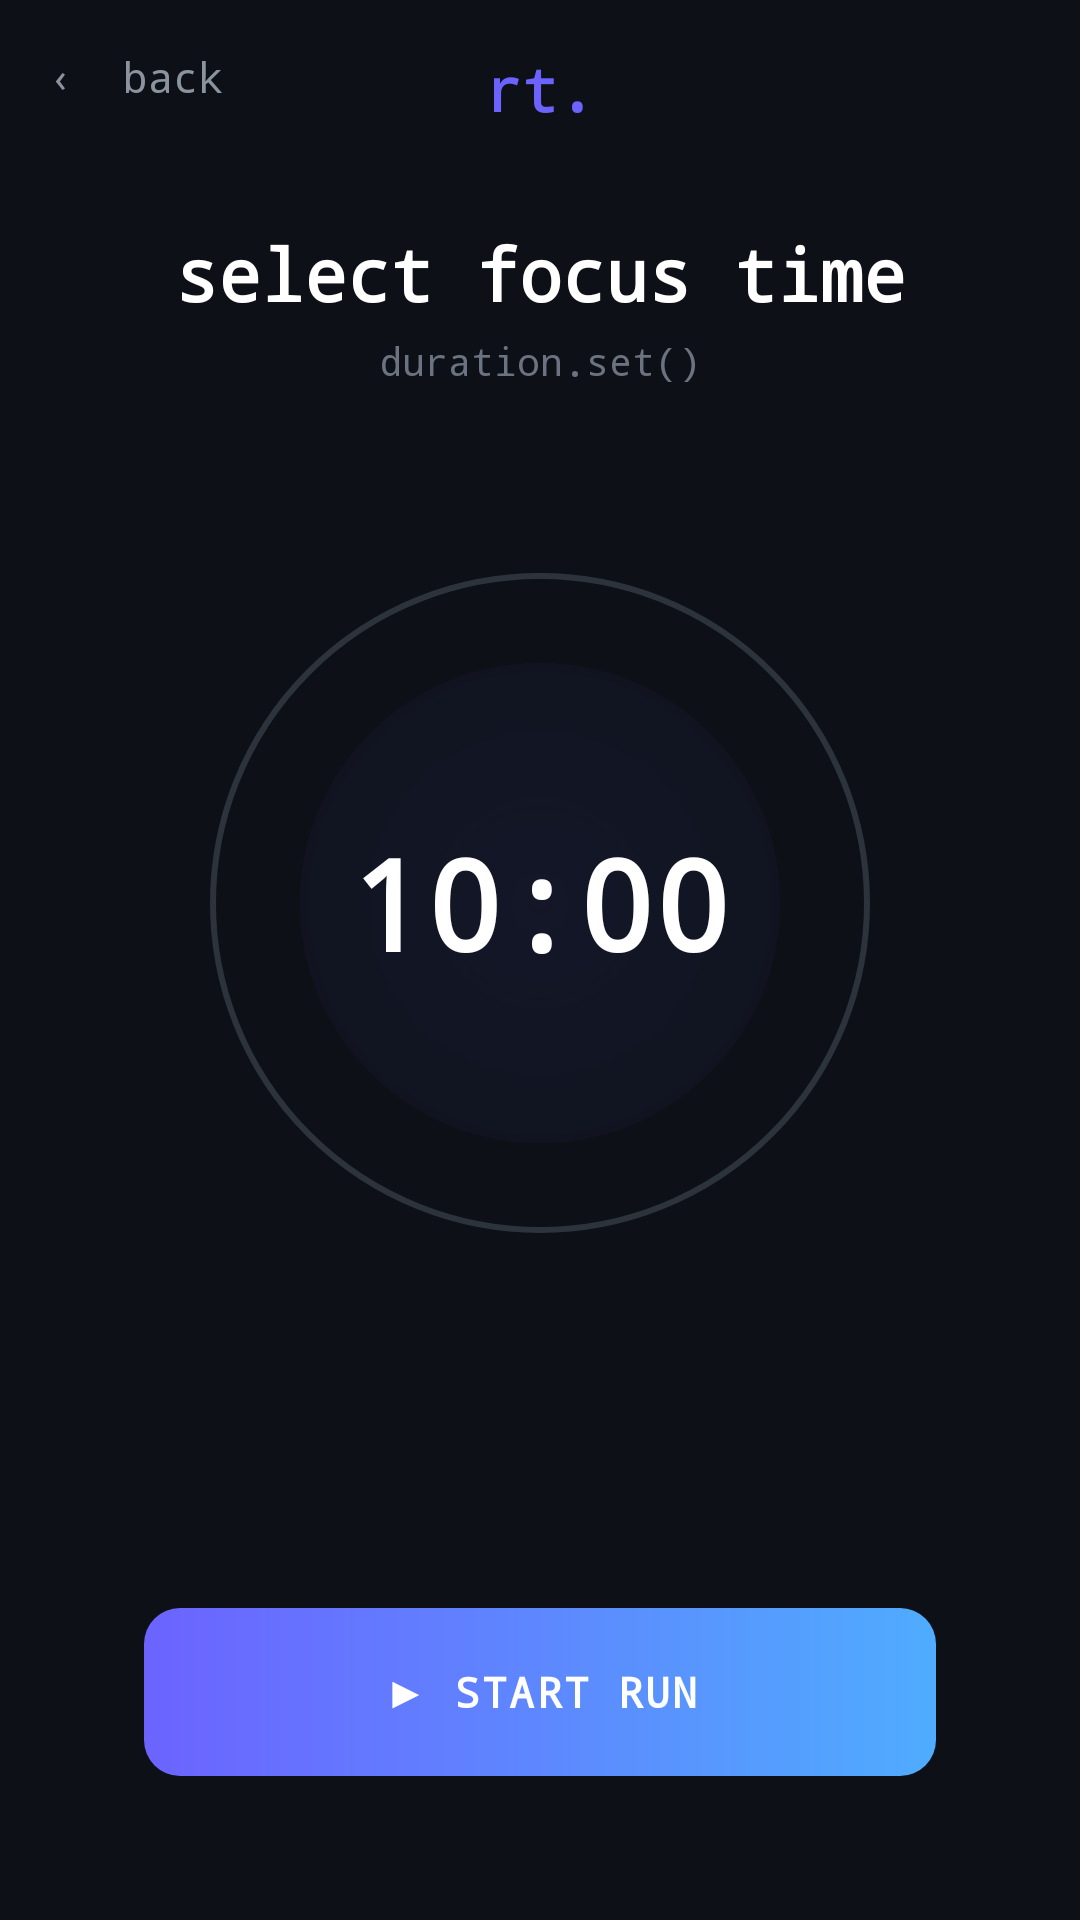

Reconstruct the res/layout file that produces this screen, plus the resources it refers to.
<!-- AndroidManifest.xml: application theme Theme.SyntaxRunner -->
<!-- res/layout/activity_timer_select.xml -->
<?xml version="1.0" encoding="utf-8"?>

<androidx.constraintlayout.widget.ConstraintLayout xmlns:android="http://schemas.android.com/apk/res/android"
    xmlns:app="http://schemas.android.com/apk/res-auto"
    xmlns:tools="http://schemas.android.com/tools"
    android:id="@+id/main"
    android:layout_width="match_parent"
    android:layout_height="match_parent"
    android:background="@color/bg_primary"
    tools:context=".TimerSelectActivity">

    
    <TextView
        android:id="@+id/btnBack"
        android:layout_width="wrap_content"
        android:layout_height="wrap_content"
        android:layout_marginStart="16dp"
        android:layout_marginTop="16dp"
        android:text="‹  back"
        android:textColor="@color/text_secondary"
        android:textSize="14sp"
        android:fontFamily="monospace"
        android:clickable="true"
        android:focusable="true"
        app:layout_constraintStart_toStartOf="parent"
        app:layout_constraintTop_toTopOf="parent" />

    
    <TextView
        android:id="@+id/logoText"
        android:layout_width="wrap_content"
        android:layout_height="wrap_content"
        android:layout_marginTop="16dp"
        android:text="@string/logo_text"
        android:textColor="@color/accent_purple"
        android:textSize="20sp"
        android:textStyle="bold"
        android:fontFamily="monospace"
        app:layout_constraintEnd_toEndOf="parent"
        app:layout_constraintStart_toStartOf="parent"
        app:layout_constraintTop_toTopOf="parent" />

    
    <TextView
        android:id="@+id/titleText"
        android:layout_width="wrap_content"
        android:layout_height="wrap_content"
        android:layout_marginTop="32dp"
        android:text="@string/select_focus_time"
        android:textColor="@color/text_primary"
        android:textSize="24sp"
        android:textStyle="bold"
        android:fontFamily="monospace"
        app:layout_constraintEnd_toEndOf="parent"
        app:layout_constraintStart_toStartOf="parent"
        app:layout_constraintTop_toBottomOf="@+id/logoText" />

    
    <TextView
        android:id="@+id/subtitleText"
        android:layout_width="wrap_content"
        android:layout_height="wrap_content"
        android:layout_marginTop="4dp"
        android:text="@string/duration_set"
        android:textColor="@color/text_muted"
        android:textSize="13sp"
        android:fontFamily="monospace"
        app:layout_constraintEnd_toEndOf="parent"
        app:layout_constraintStart_toStartOf="parent"
        app:layout_constraintTop_toBottomOf="@+id/titleText" />

    
    <FrameLayout
        android:id="@+id/dialContainer"
        android:layout_width="280dp"
        android:layout_height="280dp"
        android:layout_marginTop="32dp"
        app:layout_constraintEnd_toEndOf="parent"
        app:layout_constraintStart_toStartOf="parent"
        app:layout_constraintTop_toBottomOf="@+id/subtitleText">

        
        <View
            android:layout_width="220dp"
            android:layout_height="220dp"
            android:layout_gravity="center"
            android:background="@drawable/bg_timer_circle" />

        
        <View
            android:id="@+id/innerGlow"
            android:layout_width="160dp"
            android:layout_height="160dp"
            android:layout_gravity="center"
            android:background="@drawable/bg_radial_glow"
            android:alpha="0.3" />

        
        <TextView
            android:id="@+id/timerDisplay"
            android:layout_width="wrap_content"
            android:layout_height="wrap_content"
            android:layout_gravity="center"
            android:text="10:00"
            android:textColor="@color/text_primary"
            android:textSize="42sp"
            android:textStyle="bold"
            android:fontFamily="monospace" />

    </FrameLayout>

    
    <FrameLayout
        android:id="@+id/buttonsOverlay"
        android:layout_width="300dp"
        android:layout_height="300dp"
        android:layout_marginTop="32dp"
        app:layout_constraintEnd_toEndOf="parent"
        app:layout_constraintStart_toStartOf="parent"
        app:layout_constraintTop_toBottomOf="@+id/subtitleText" />

    
    <Button
        android:id="@+id/btnStartRun"
        android:layout_width="0dp"
        android:layout_height="56dp"
        android:layout_marginStart="48dp"
        android:layout_marginEnd="48dp"
        android:layout_marginBottom="48dp"
        android:background="@drawable/gradient_button"
        android:text="@string/start_run"
        android:textColor="@color/white"
        android:textSize="14sp"
        android:textStyle="bold"
        android:fontFamily="monospace"
        android:letterSpacing="0.05"
        android:stateListAnimator="@null"
        app:layout_constraintBottom_toBottomOf="parent"
        app:layout_constraintEnd_toEndOf="parent"
        app:layout_constraintStart_toStartOf="parent" />

</androidx.constraintlayout.widget.ConstraintLayout>
<!-- resources referenced by this layout -->
<resources>
  <color name="accent_purple">#FF6C63FF</color>
  <color name="bg_primary">#FF0D1117</color>
  <color name="text_muted">#FF6B7280</color>
  <color name="text_primary">#FFFFFFFF</color>
  <color name="text_secondary">#FF8B949E</color>
  <color name="white">#FFFFFFFF</color>
  <!-- drawable bg_radial_glow (drawable) -->
  <?xml version="1.0" encoding="utf-8"?>
  
  <shape xmlns:android="http://schemas.android.com/apk/res/android"
      android:shape="oval">
      <gradient
          android:type="radial"
          android:gradientRadius="180dp"
          android:startColor="@color/glow_purple"
          android:endColor="#000D1117" />
      <size android:width="360dp" android:height="360dp" />
  </shape>
  <!-- drawable bg_timer_circle (drawable) -->
  <?xml version="1.0" encoding="utf-8"?>
  
  <shape xmlns:android="http://schemas.android.com/apk/res/android"
      android:shape="oval">
      <stroke android:width="2dp" android:color="@color/bg_card_border" />
      <solid android:color="#00000000" />
      <size android:width="220dp" android:height="220dp" />
  </shape>
  <!-- drawable gradient_button (drawable) -->
  <?xml version="1.0" encoding="utf-8"?>
  <shape xmlns:android="http://schemas.android.com/apk/res/android"
      android:shape="rectangle">
      <gradient
          android:startColor="#FF6C63FF"
          android:endColor="#FF4FACFE"
          android:angle="0" />
      <corners android:radius="12dp" />
  </shape>
  <string name="duration_set">duration.set()</string>
  <string name="logo_text">rt.</string>
  <string name="select_focus_time">select focus time</string>
  <string name="start_run">▶  START RUN</string>
  <style name="Theme.SyntaxRunner" parent="Base.Theme.SyntaxRunner" />
  <color name="glow_purple">#406C63FF</color>
  <color name="bg_card_border">#FF2D333B</color>
  <style name="Base.Theme.SyntaxRunner" parent="Theme.Material3.DayNight.NoActionBar">
          
          
      </style>
</resources>
